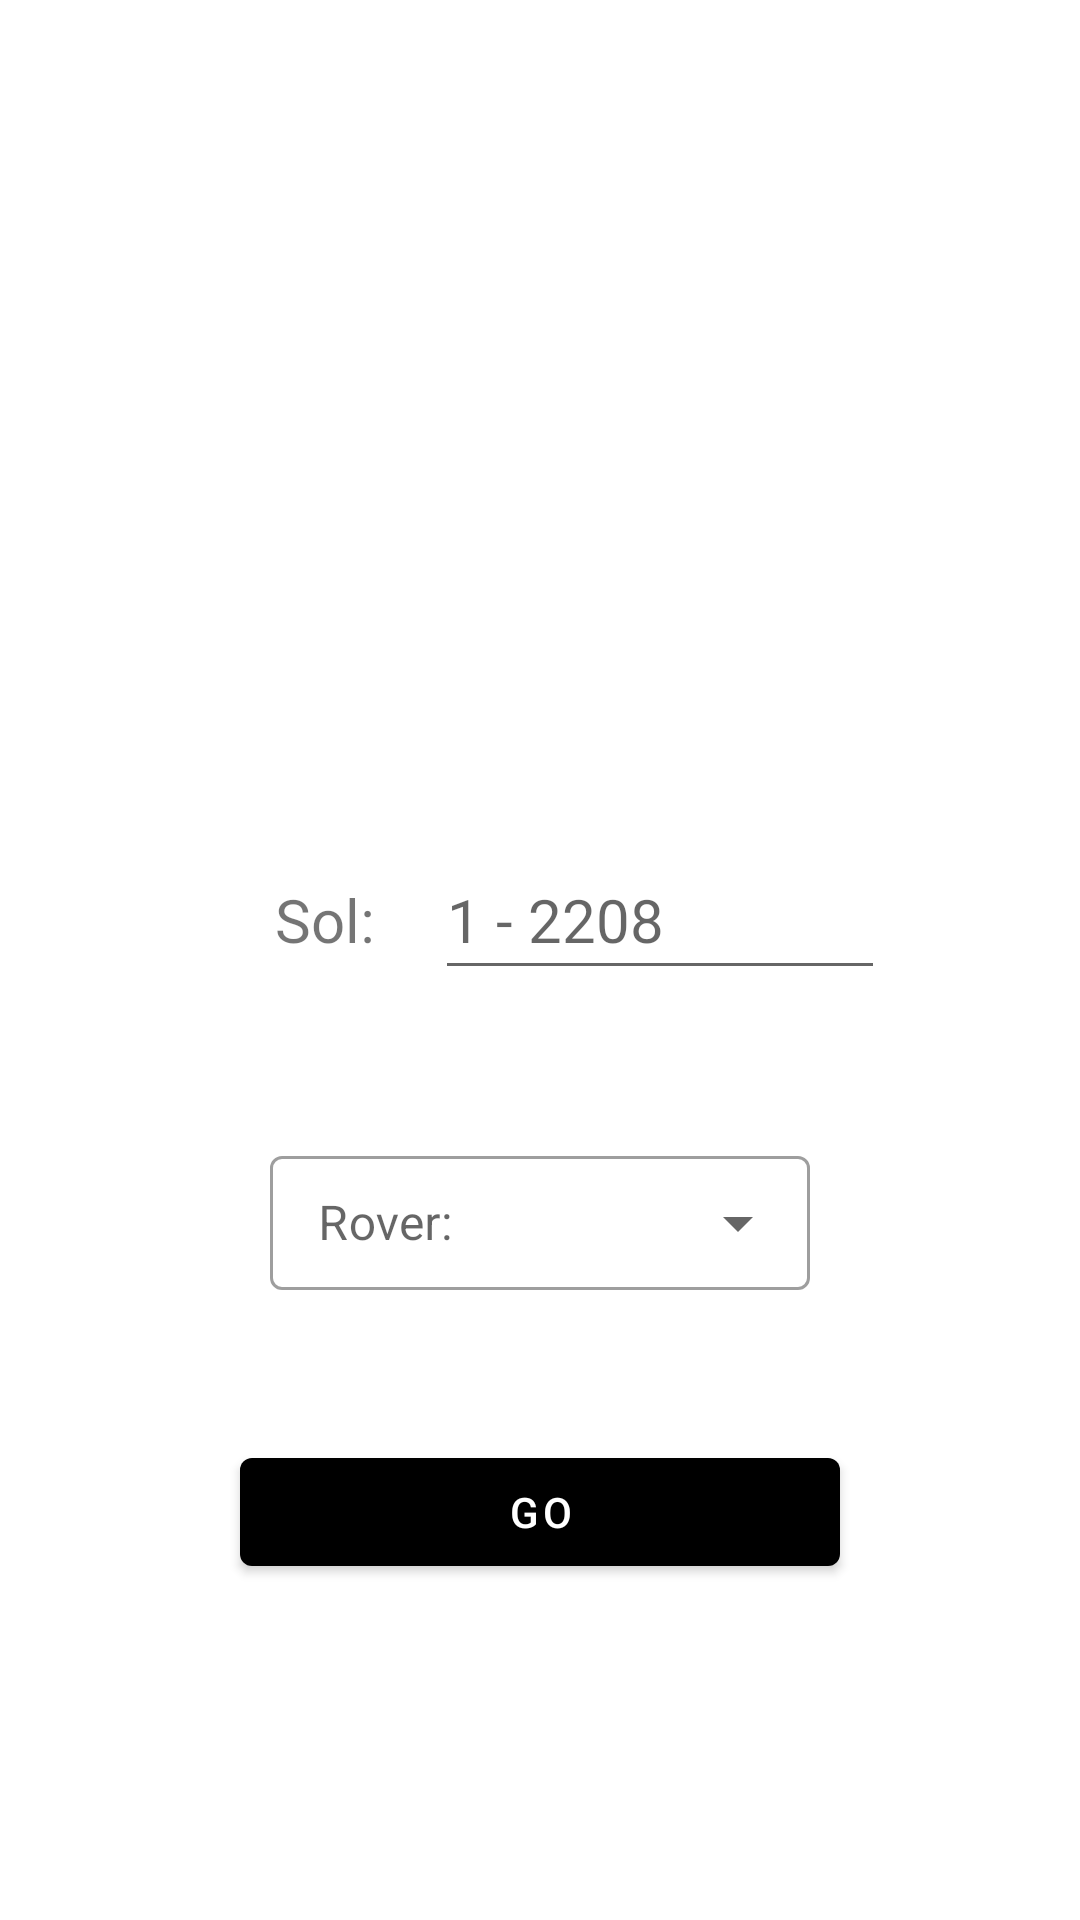

Here is an Android app screen rendered from its layout file. Give the layout XML and the strings, colors and styles it references.
<!-- AndroidManifest.xml: application theme Theme.Nasa -->
<!-- res/layout/fragment_selection.xml -->
<?xml version="1.0" encoding="utf-8"?>
<LinearLayout xmlns:android="http://schemas.android.com/apk/res/android"
    xmlns:app="http://schemas.android.com/apk/res-auto"
    xmlns:tools="http://schemas.android.com/tools"
    android:orientation="vertical"
    android:padding="@dimen/paddingSelection"
    android:layout_width="match_parent"
    android:layout_height="match_parent"
    android:layout_marginTop="@dimen/fragSelectMarginTop"
    tools:context=".SelectionFragment">

    <ImageView
        android:layout_width="match_parent"
        android:layout_height="@dimen/ivRoverHeight"
        android:src="@drawable/rover"/>

    <LinearLayout
        android:layout_width="match_parent"
        android:layout_height="wrap_content"
        android:gravity="center_horizontal">

        <TextView
            android:textSize="@dimen/fragSelectTxtSize"
            android:layout_marginTop="@dimen/solMarginTop"
            android:layout_marginEnd="20dp"
            android:layout_width="60dp"
            android:layout_height="50dp"
            android:text="@string/sol"
            android:gravity="end"/>

        <EditText
            android:id="@+id/sol"
            android:textSize="@dimen/fragSelectTxtSize"
            android:inputType="number"
            android:hint="@string/solHintRange"
            android:layout_marginTop="@dimen/solMarginTop"
            android:layout_width="150dp"
            android:layout_height="50dp" />

    </LinearLayout>

    <LinearLayout
        android:layout_width="match_parent"
        android:layout_height="wrap_content"
        android:gravity="center_horizontal">

        <com.google.android.material.textfield.TextInputLayout
            style="@style/Widget.MaterialComponents.TextInputLayout.OutlinedBox.Dense.ExposedDropdownMenu"
            android:layout_marginTop="50dp"
            android:layout_width="180dp"
            android:layout_height="50dp"
            android:hint="@string/rover">
            <AutoCompleteTextView
                android:id="@+id/autoCompleteTV"
                android:layout_width="match_parent"
                android:layout_height="match_parent"
                android:textAllCaps="true"
                android:inputType="none" />
        </com.google.android.material.textfield.TextInputLayout>

    </LinearLayout>

    <Button
        android:id="@+id/btnGo"
        android:layout_marginTop="@dimen/solMarginTop"
        android:layout_marginHorizontal="@dimen/solMarginTop"
        android:layout_width="match_parent"
        android:layout_height="wrap_content"
        android:text="@string/go"/>

</LinearLayout>
<!-- resources referenced by this layout -->
<resources>
  <dimen name="fragSelectMarginTop">20dp</dimen>
  <dimen name="fragSelectTxtSize">20sp</dimen>
  <dimen name="ivRoverHeight">200dp</dimen>
  <dimen name="paddingSelection">30dp</dimen>
  <dimen name="solMarginTop">50dp</dimen>
  <string name="go">go</string>
  <string name="rover">Rover:</string>
  <string name="sol">Sol:</string>
  <string name="solHintRange">1 - 2208</string>
  <style name="Theme.Nasa" parent="Theme.MaterialComponents.DayNight.DarkActionBar">
          
          <item name="colorPrimary">@color/black</item>
          <item name="colorPrimaryVariant">@color/white</item>
          <item name="colorOnPrimary">@color/white</item>
          
          <item name="colorSecondary">@color/teal_200</item>
          <item name="colorSecondaryVariant">@color/teal_700</item>
          <item name="colorOnSecondary">@color/black</item>
          
          <item name="android:statusBarColor" tools:targetApi="l">?attr/colorPrimaryVariant</item>
          
      </style>
  <!-- not gathered from this repository: default colours our renderer supplied (Android Studio template values) -->
  <color name="teal_200">#FF03DAC5</color>
  <color name="teal_700">#FF018786</color>
  <color name="black">#FF000000</color>
  <color name="white">#FFFFFFFF</color>
</resources>
